Image classification data set "BirdTerrainData" (Max-Highsmith/TerrainClassifier on GitHub). Class labels (3): land, mixed terrain, water.

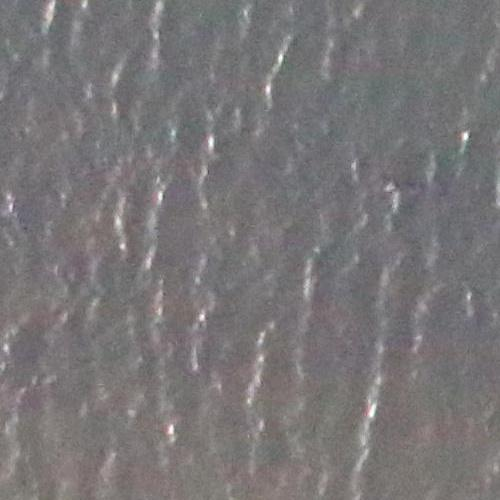
Label: water

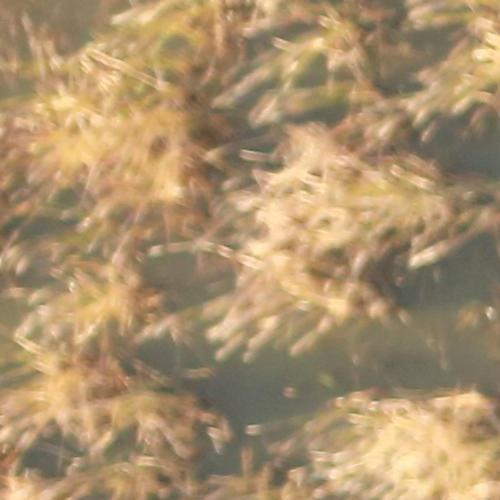
Label: mixed terrain

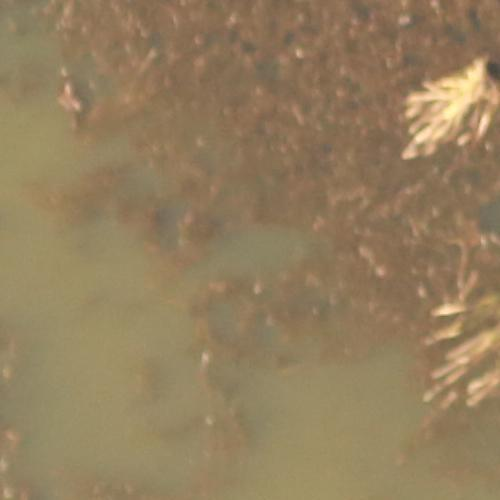
Label: mixed terrain

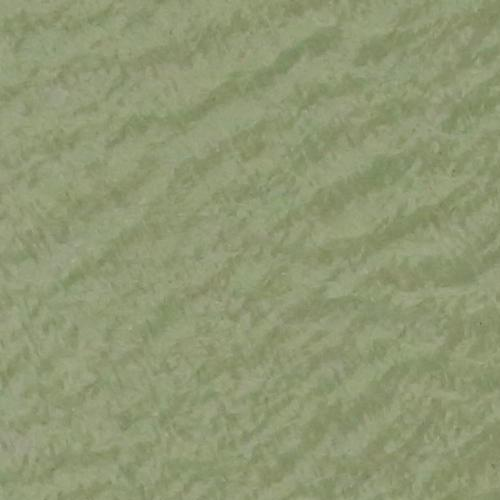
Label: water

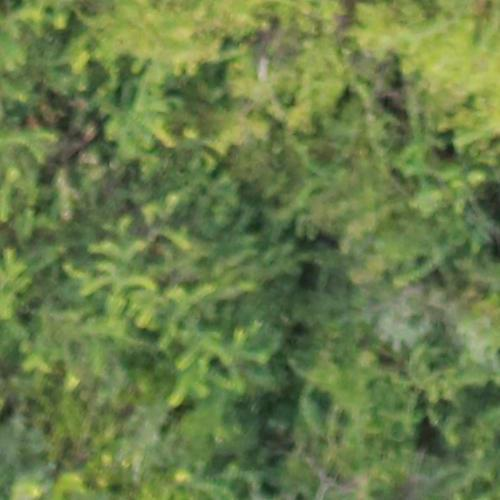
Label: land

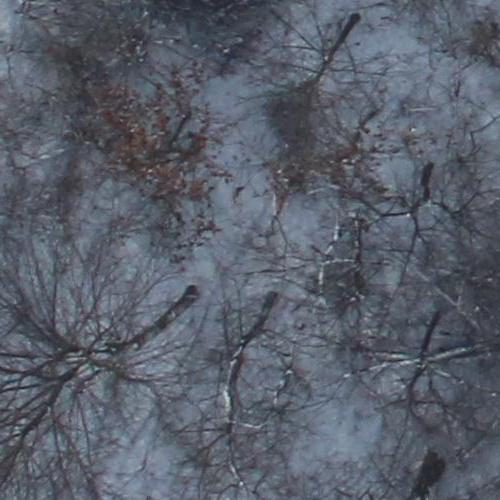
Label: land
